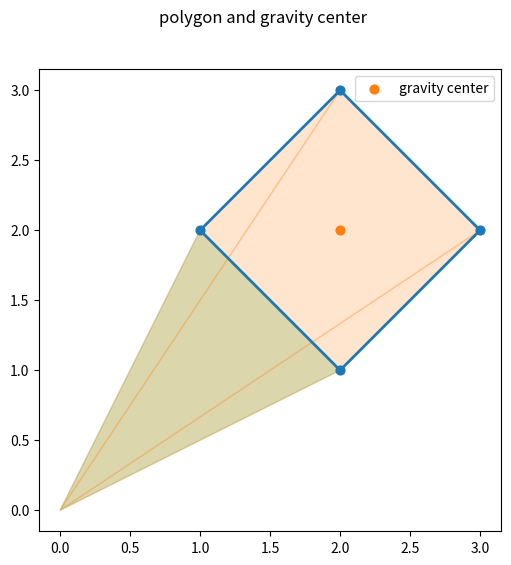

Generate this figure with matplotlib:
# [redacted]
# -----------------------------------------------------------------------------
print('\n*** calculation of polygon using outer product: drawing figure ***')
print('# -----------------------------------------------------------------------------')

# -----------------------------------------------------------------------------
print('\n## --- section__: importing item from module ---')
from numpy import (sqrt)

# -----------------------------------------------------------------------------
print('\n## --- section_a: setting points ---')
pnts = ((2,1), (3,2), (2,3), (1,2))  # using 'tuple' of two dimension
print(f'Points: pnts = {pnts}')

# -----------------------------------------------------------------------------
print("\n## --- section_b: calculating sides ---")
sdes = []
for i in range(len(pnts)):
    sde = sqrt((pnts[i][0]-pnts[i-1][0])**2 + (pnts[i][1]-pnts[i-1][1])**2)
    sdes.append(sde)
print(f'Side length: sdes = {sdes}')
print(f'Circumference: ss = {sum(sdes):g}')

# -----------------------------------------------------------------------------
print("\n## --- section_c: calculating area ---")
area, prd = 0, []
for i in range(len(pnts)):
    prd.append((pnts[i-1][0]*pnts[i][1] - pnts[i-1][1]*pnts[i][0]) / 2)
    area += prd[-1]
print(f'Area: area = {abs(area):g}')

# -----------------------------------------------------------------------------
print("\n## --- section_d: calculating gravity center ---")
pntgx, pntgy = 0, 0
for (i, pnt) in enumerate(pnts):
    pntgx += pnt[0]; pntgy += pnt[1]
pntgx /= len(pnts); pntgy /= len(pnts)
print(f'Gravity center: (pgx,pgy) = ({pntgx:g}, {pntgy:g})')

# -----------------------------------------------------------------------------
print("\n## --- section_e: drawing polygon ---")
from matplotlib import (pyplot as plt, patches as pat)

fig, ax = plt.subplots(figsize=(6., 6.))
fig.suptitle('polygon and gravity center')
pntsx, pntsy = [], []
for ipnts in pnts:
    pntsx.append(ipnts[0]); pntsy.append(ipnts[1])

for i in range(len(pnts)):
    if prd[i] >= 0: clr = 'C1'
    else: clr = 'C2'
    xy = ((0,0),(pntsx[i],pntsy[i]),(pntsx[i-1],pntsy[i-1]))
    ptc = pat.Polygon(xy=xy, closed=True,
        linestyle='-', linewidth=1., edgecolor=clr, fill=True, facecolor=clr, alpha=0.2)
    ax.add_patch(ptc)

ax.scatter(tuple(pntsx), tuple(pntsy),
    marker='o', s=40, color='C0', edgecolor='C0')
pntsx.append(pnts[0][0]); pntsy.append(pnts[0][1])
ax.plot(tuple(pntsx), tuple(pntsy),
    linestyle='-', linewidth=2, color='C0')

ax.scatter(pntgx, pntgy,
    marker='o', s=40, color='C1', edgecolor='C1', label='gravity center')

ax.set_aspect('equal')
ax.legend()
fig.savefig('gm_c01_e_polygon_product.png')
plt.show()

# =============================================================================
# terminal log / terminal log / terminal log /
'''
*** calculation of polygon using outer product: drawing figure ***
# -----------------------------------------------------------------------------
## --- section__: importing item from module ---
## --- section_a: setting points ---
Points: pnts = ((2, 1), (3, 2), (2, 3), (1, 2))
## --- section_b: calculating sides ---
Side length: sdes = [1.4142135623730951, 1.4142135623730951, 1.4142135623730951, 1.4142135623730951]
Circumference: ss = 5.65685
## --- section_c: calculating area ---
Area: area = 2
## --- section_d: calculating gravity center ---
Gravity center: (pgx,pgy) = (2, 2)
## --- section_e: drawing polygon ---
'''

